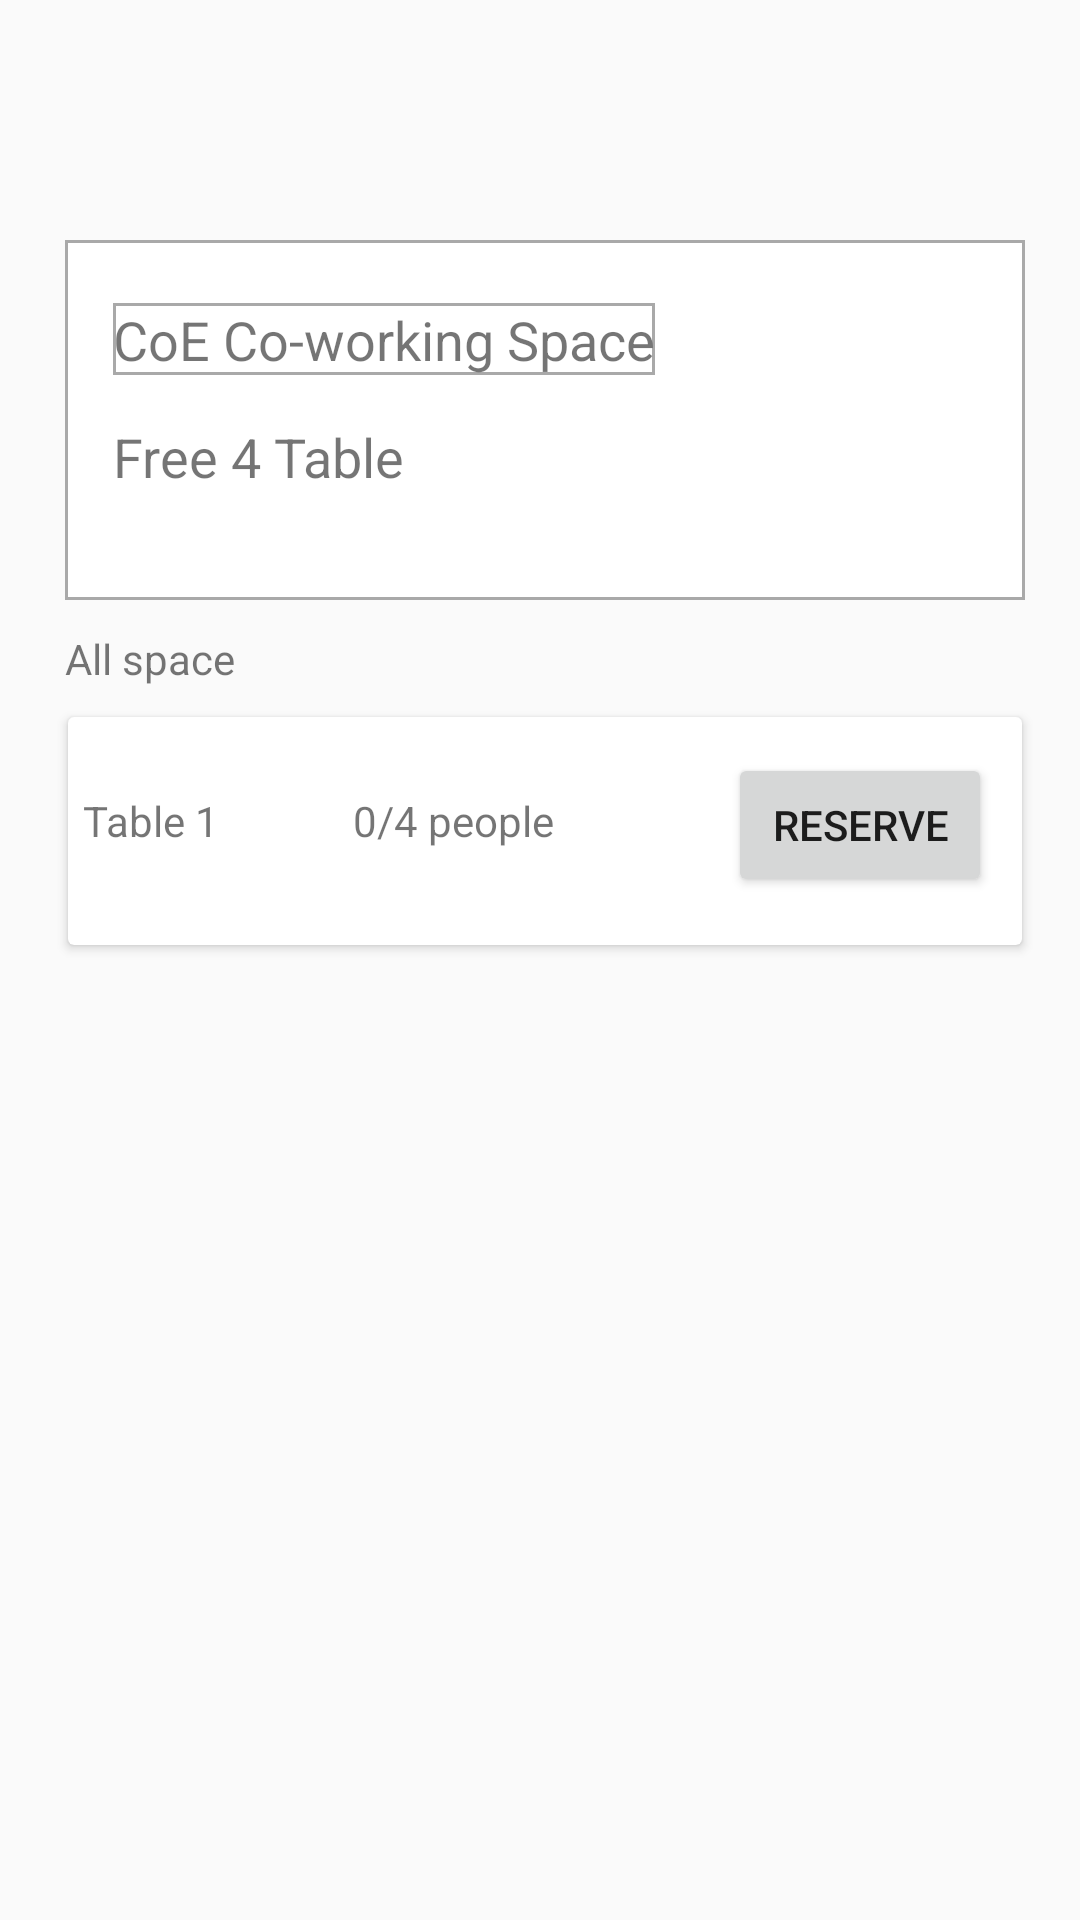

Produce the Android XML layout that renders to this screen, including the resource entries it uses.
<!-- AndroidManifest.xml: application theme AppTheme -->
<!-- res/layout/activity_dash_board.xml -->
<?xml version="1.0" encoding="utf-8"?>
<androidx.constraintlayout.widget.ConstraintLayout xmlns:android="http://schemas.android.com/apk/res/android"
    xmlns:app="http://schemas.android.com/apk/res-auto"
    xmlns:tools="http://schemas.android.com/tools"
    android:layout_width="match_parent"
    android:layout_height="match_parent"
    tools:context=".DashBoard">


    <androidx.constraintlayout.widget.Guideline
        android:id="@+id/guideline"
        android:layout_width="wrap_content"
        android:layout_height="wrap_content"
        android:orientation="vertical"
        app:layout_constraintGuide_begin="205dp" />

    <androidx.constraintlayout.widget.Guideline
        android:id="@+id/guideline2"
        android:layout_width="wrap_content"
        android:layout_height="wrap_content"
        android:orientation="vertical"
        app:layout_constraintGuide_begin="61dp" />

    <androidx.viewpager.widget.ViewPager
        android:id="@+id/viewPager"
        android:layout_width="320dp"
        android:layout_height="120dp"
        android:layout_marginStart="24dp"
        android:layout_marginLeft="24dp"
        android:layout_marginTop="80dp"
        android:layout_marginEnd="24dp"
        android:layout_marginRight="24dp"
        android:background="@drawable/back"
        app:layout_constraintEnd_toEndOf="parent"
        app:layout_constraintHorizontal_bias="0.313"
        app:layout_constraintStart_toStartOf="parent"
        app:layout_constraintTop_toTopOf="parent" />

    <TextView
        android:id="@+id/textView"
        android:layout_width="wrap_content"
        android:layout_height="24dp"
        android:layout_marginStart="16dp"
        android:layout_marginLeft="16dp"
        android:background="@drawable/back"
        android:text="@string/CoE_CoS"
        android:textSize="18sp"
        app:layout_constraintBottom_toBottomOf="@+id/viewPager"
        app:layout_constraintStart_toStartOf="@+id/viewPager"
        app:layout_constraintTop_toTopOf="@+id/viewPager"
        app:layout_constraintVertical_bias="0.22000003" />

    <TextView
        android:id="@+id/textView2"
        android:layout_width="wrap_content"
        android:layout_height="wrap_content"
        android:layout_marginTop="15dp"
        android:text="@string/Free_Table_Status"
        android:textColor="@color/Green"
        android:textSize="18sp"
        app:layout_constraintStart_toStartOf="@+id/textView"
        app:layout_constraintTop_toBottomOf="@+id/textView" />

    <TextView
        android:id="@+id/textView3"
        android:layout_width="wrap_content"
        android:layout_height="wrap_content"
        android:layout_marginTop="10dp"
        android:text="@string/All_space"
        app:layout_constraintStart_toStartOf="@+id/viewPager"
        app:layout_constraintTop_toBottomOf="@+id/viewPager" />

    <androidx.cardview.widget.CardView
        android:id="@+id/cardView2"
        android:layout_width="318dp"
        android:layout_height="76dp"
        android:layout_marginTop="10dp"
        app:layout_constraintEnd_toEndOf="@+id/viewPager"
        app:layout_constraintStart_toStartOf="@+id/textView3"
        app:layout_constraintTop_toBottomOf="@+id/textView3">

        <Button
            android:id="@+id/button"
            android:layout_width="wrap_content"
            android:layout_height="wrap_content"
            android:layout_marginLeft="220dp"
            android:layout_marginTop="12dp"
            android:text="@string/Reserve" />

        <TextView
            android:id="@+id/textView6"
            android:layout_width="wrap_content"
            android:layout_height="wrap_content"
            android:text="@string/Table"
            android:layout_marginLeft="5dp"
            android:layout_marginTop="25dp"/>

        <TextView
            android:id="@+id/textView7"
            android:layout_width="wrap_content"
            android:layout_height="wrap_content"
            android:layout_marginLeft="95dp"
            android:layout_marginTop="25dp"
            android:text="@string/People" />

    </androidx.cardview.widget.CardView>

</androidx.constraintlayout.widget.ConstraintLayout>
<!-- resources referenced by this layout -->
<resources>
  <!-- drawable back (drawable) -->
  <?xml version="1.0" encoding="utf-8"?>
  <shape xmlns:android="http://schemas.android.com/apk/res/android" android:shape="rectangle" >
      <solid android:color="@android:color/white" />
      <stroke android:width="1dip" android:color="#A9A9A9"/>
  </shape>
  <string name="All_space">All space</string>
  <string name="CoE_CoS">CoE Co-working Space</string>
  <string name="Free_Table_Status">Free 4 Table</string>
  <string name="People">0/4 people</string>
  <string name="Reserve">"Reserve"</string>
  <string name="Table">Table 1</string>
  <style name="AppTheme" parent="Theme.AppCompat.Light.DarkActionBar">
          
          <item name="colorPrimary">@color/colorPrimary</item>
          <item name="colorPrimaryDark">@color/colorPrimaryDark</item>
          <item name="colorAccent">@color/colorAccent</item>
      </style>
  <color name="colorPrimary">#008577</color>
  <color name="colorPrimaryDark">#00574B</color>
  <color name="colorAccent">#D81B60</color>
</resources>
